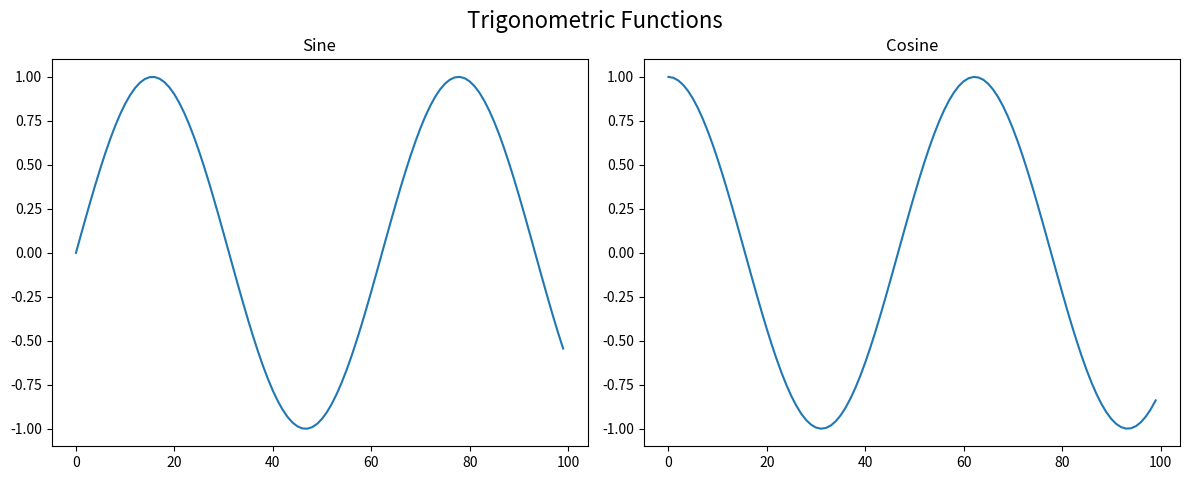
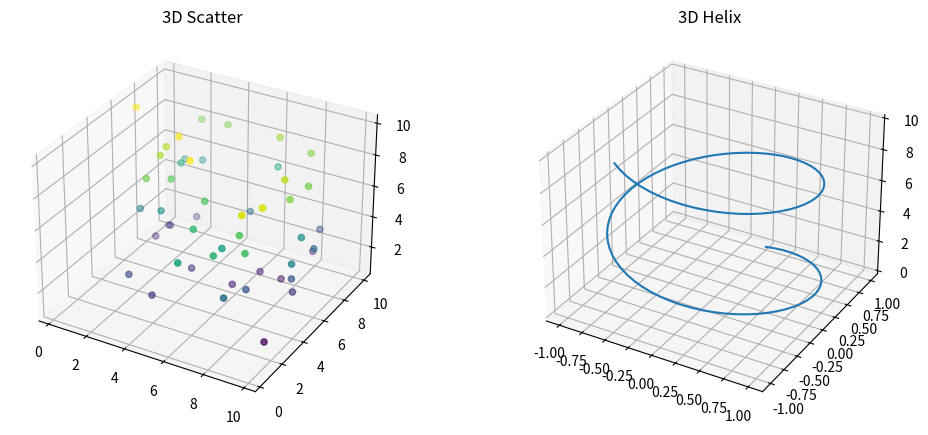
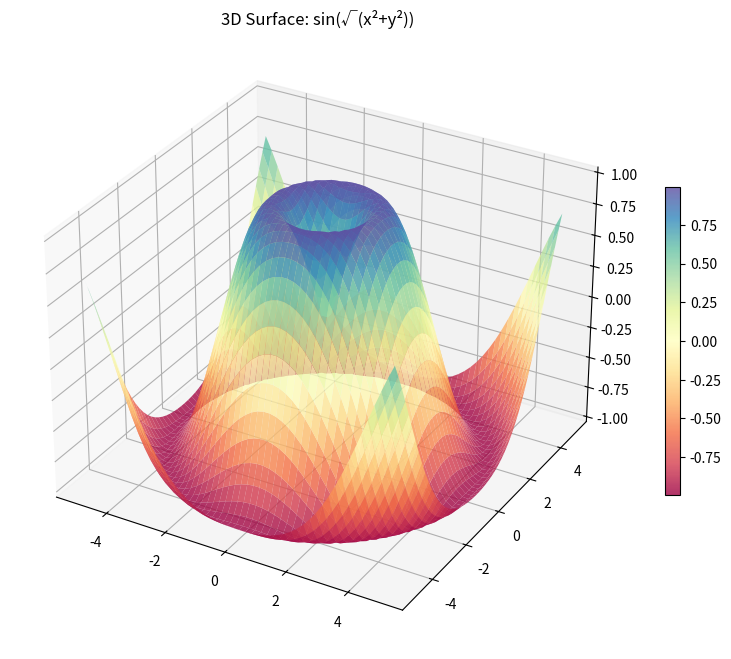

The matplotlib source for these figures, in order: (Note: this script raises an exception after producing the figures.)
import numpy as np
import matplotlib.pyplot as plt
from mpl_toolkits.mplot3d import Axes3D
%matplotlib inline

# Subplots with suptitle + savefig
fig, axs = plt.subplots(1, 2, figsize=(12,5))

axs[0].plot(np.sin(np.linspace(0,10,100)))
axs[0].set_title('Sine')

axs[1].plot(np.cos(np.linspace(0,10,100)))
axs[1].set_title('Cosine')

fig.suptitle('Trigonometric Functions', fontsize=16, y=0.95)

# Export pro
plt.tight_layout()
plt.savefig('trig_functions.png', dpi=300, bbox_inches='tight', transparent=False)
plt.savefig('trig_functions.pdf', bbox_inches='tight')
plt.show()
print('Saved: trig_functions.png/pdf (300dpi, tight bbox)')

# 3D scatter + line
fig = plt.figure(figsize=(12,5))

# 3D scatter
ax1 = fig.add_subplot(121, projection='3d')
x, y, z = np.random.random((3,50)) * 10
ax1.scatter(x, y, z, c=z, cmap='viridis')
ax1.set_title('3D Scatter')

# 3D line
ax2 = fig.add_subplot(122, projection='3d')
t = np.linspace(0, 10, 100)
ax2.plot(np.sin(t), np.cos(t), t)
ax2.set_title('3D Helix')

plt.show()

# Meshgrid + surface
X, Y = np.meshgrid(np.linspace(-5, 5, 50), np.linspace(-5, 5, 50))
Z = np.sin(np.sqrt(X**2 + Y**2))

fig = plt.figure(figsize=(10,8))
ax = fig.add_subplot(111, projection='3d')

surf = ax.plot_surface(X, Y, Z, cmap='Spectral', alpha=0.8)
ax.set_title('3D Surface: sin(√(x²+y²))')
fig.colorbar(surf, shrink=0.5)

plt.show()

from ipywidgets import interact

def surface_demo(func='sin', cmap='Spectral'):
    functions = {
        'sin': lambda r: np.sin(r),
        'cos': lambda r: np.cos(r),
        'exp': lambda r: np.exp(-r/5)
    }
    f = functions[func]
    
    X, Y = np.meshgrid(np.linspace(-5, 5, 30), np.linspace(-5, 5, 30))
    R = np.sqrt(X**2 + Y**2)
    Z = f(R)
    
    fig = plt.figure(figsize=(10,7))
    ax = fig.add_subplot(111, projection='3d')
    ax.plot_surface(X, Y, Z, cmap=cmap, alpha=0.9)
    ax.set_title(f'3D Surface: {func}(r)')
    plt.show()

interact(surface_demo, func=['sin','cos','exp'], cmap=['viridis','Spectral','plasma'])

# Different export modes
fig, ax = plt.subplots(figsize=(8,6))
ax.plot(np.sin(np.linspace(0,10,100)), 'b-', linewidth=3)
ax.set_title('Export Test')

# PNG high-res
plt.savefig('high_res.png', dpi=300, bbox_inches='tight', facecolor='white')
# Transparent
plt.savefig('transparent.png', transparent=True, bbox_inches='tight')
# PDF vector
plt.savefig('vector.pdf', bbox_inches='tight')
plt.show()

print('Exported: high_res.png | transparent.png | vector.pdf')

# Pro publication-ready plot
fig, ((ax1, ax2), (ax3, ax4)) = plt.subplots(2, 2, figsize=(14,12))

t = np.linspace(0, 4*np.pi, 100)
ax1.plot(t, np.sin(t), 'b-', lw=2)
ax1.set_title('Sine')

X, Y = np.meshgrid(np.linspace(-3,3,30), np.linspace(-3,3,30))
ax2 = fig.add_subplot(2,2,2, projection='3d')
ax2.plot_surface(X, Y, np.sin(np.sqrt(X**2+Y**2)), cmap='coolwarm')

# Publication save
plt.tight_layout()
fig.suptitle('Matplotlib Master Dashboard', fontsize=16, y=0.98)
plt.savefig('master_dashboard.png', dpi=300, bbox_inches='tight', facecolor='white')
plt.savefig('master_dashboard.svg', format='svg', bbox_inches='tight')  # Vector
plt.show()
print('🏆 Publication-ready: PNG 300dpi + SVG vector')
